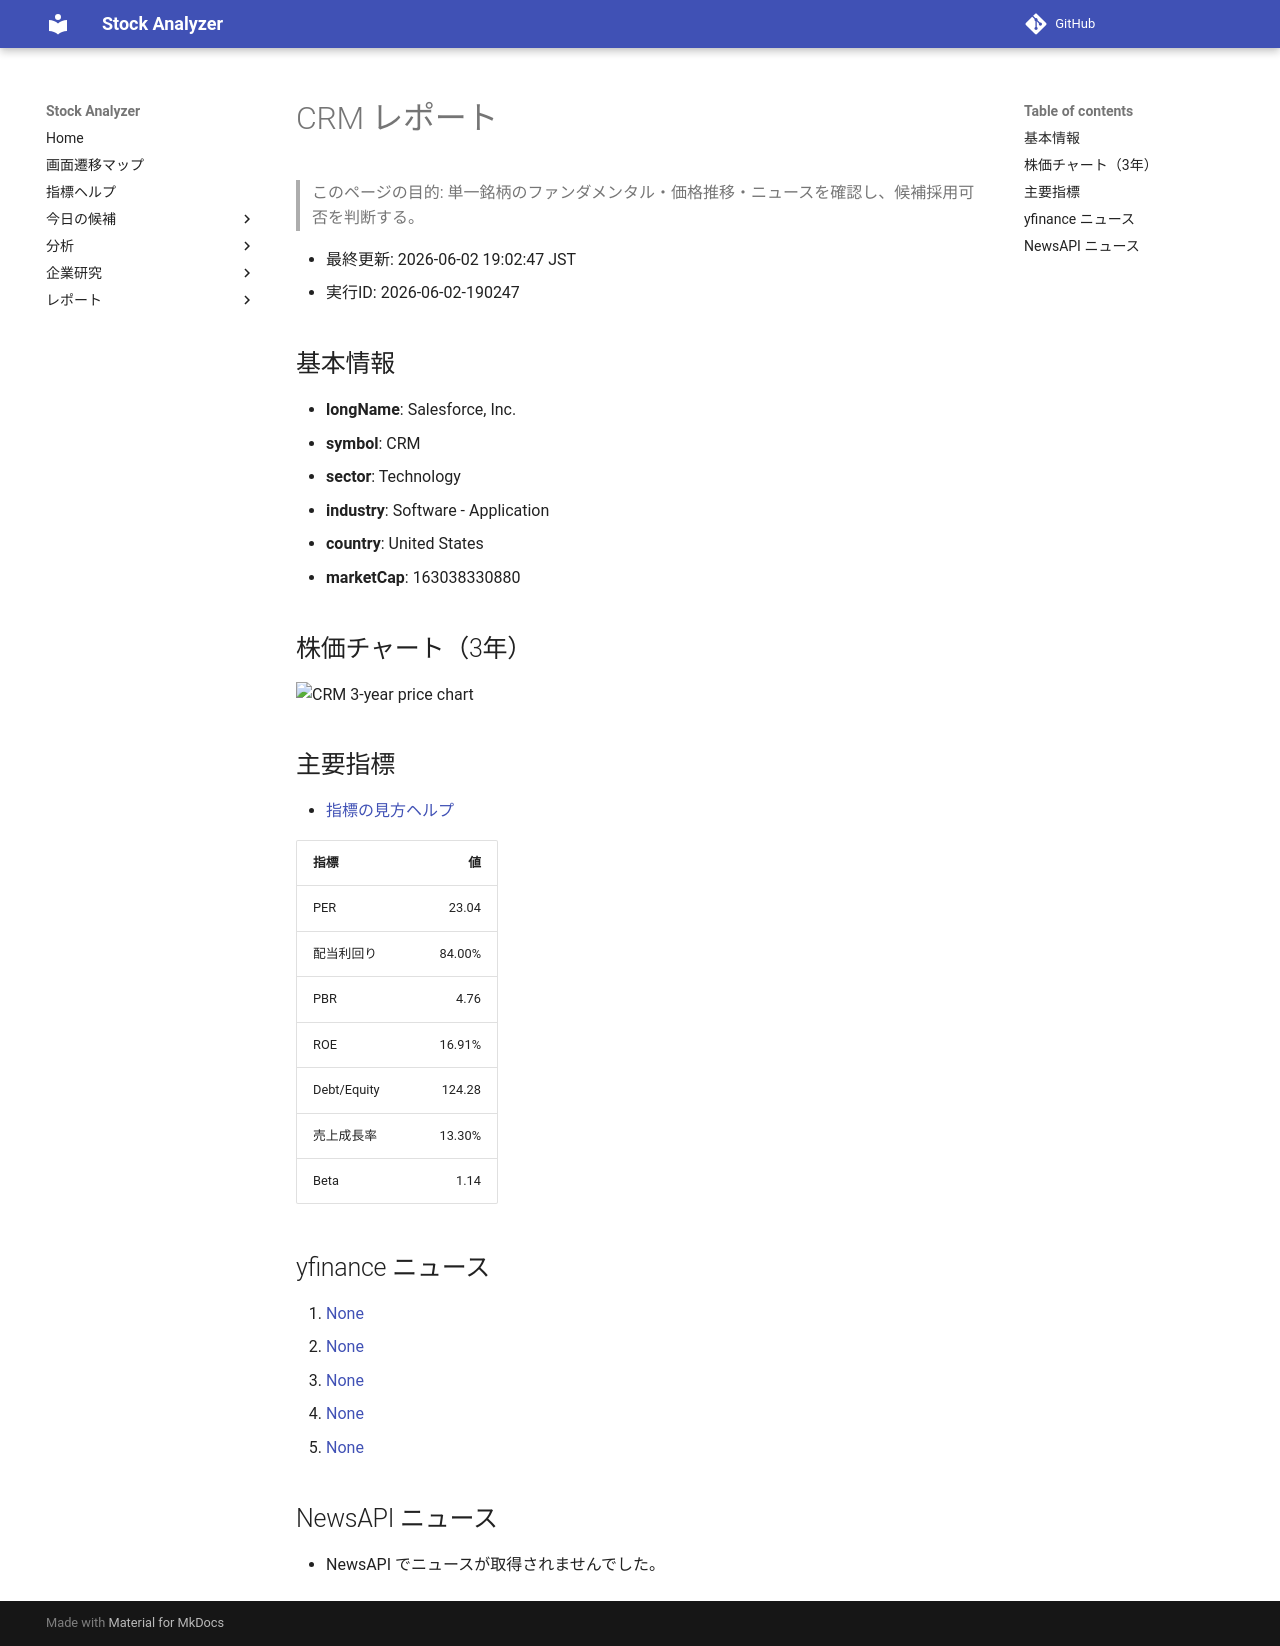

repository: Yumi-note/Making-APP · page: stocks/2026-06-02/190247/CRM/index.html · generator: mkdocs

# CRM レポート

> このページの目的: 単一銘柄のファンダメンタル・価格推移・ニュースを確認し、候補採用可否を判断する。

- 最終更新: 2026-06-02 19:02:47 JST
- 実行ID: 2026-06-02-190247

## 基本情報

- **longName**: Salesforce, Inc.
- **symbol**: CRM
- **sector**: Technology
- **industry**: Software - Application
- **country**: United States
- **marketCap**: 163038330880

## 株価チャート（3年）

![CRM 3-year price chart](CRM_3y.png)

## 主要指標

- [指標の見方ヘルプ](../../../../indicators.md)

| 指標 | 値 |
|---|---:|
| PER | 23.04 |
| 配当利回り | 84.00% |
| PBR | 4.76 |
| ROE | 16.91% |
| Debt/Equity | 124.28 |
| 売上成長率 | 13.30% |
| Beta | 1.14 |

## yfinance ニュース

1. [None](None)
2. [None](None)
3. [None](None)
4. [None](None)
5. [None](None)

## NewsAPI ニュース

- NewsAPI でニュースが取得されませんでした。
